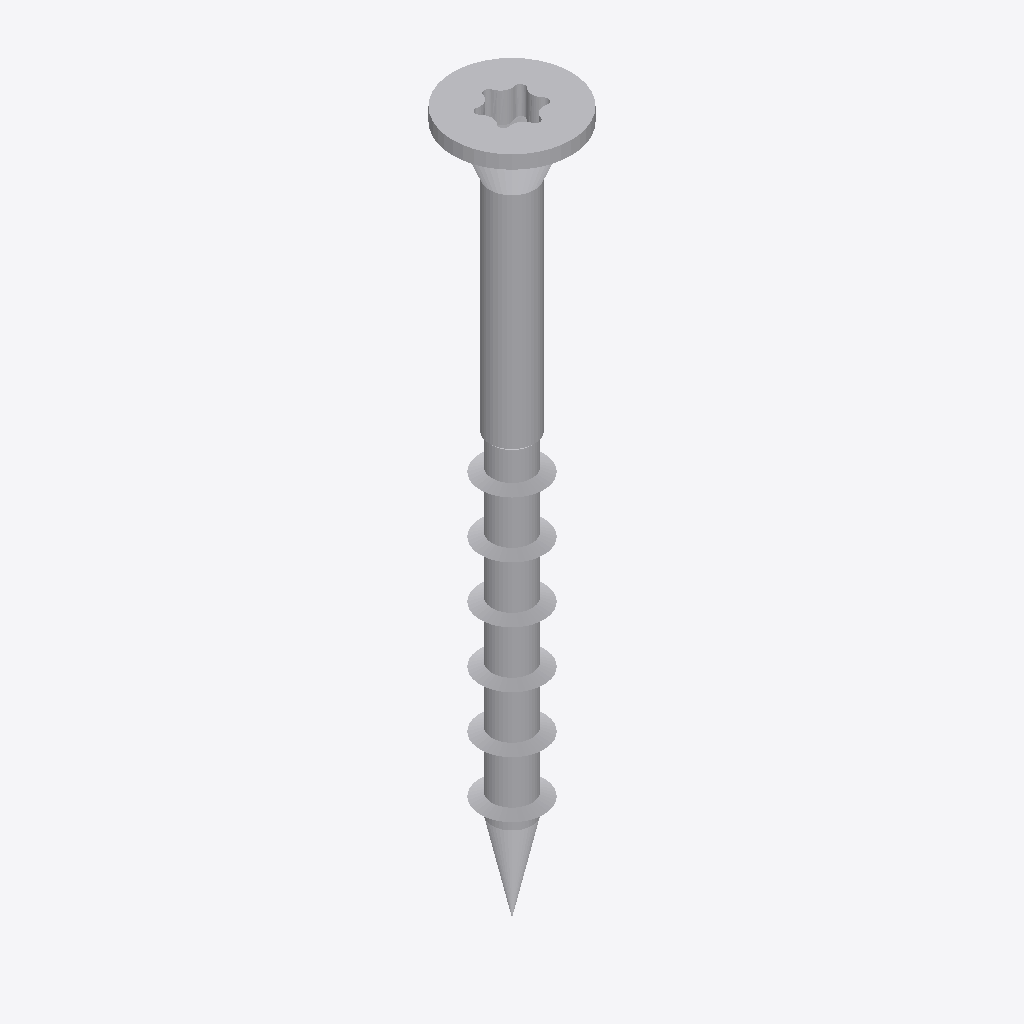
Isometric view of an IFC building model (IFC-SPF (STEP), schema IFC4, length unit metre), seen from the south-west, elements coloured by IFC class: 1 other element (light grey).
Extent 0.2 m × 0.2 m × 1.3 m (x, y, z). Elements (1): 1 IfcBuildingElementProxy.

HEADER;
FILE_DESCRIPTION(('ViewDefinition [TrimBim]','ExchangeRequirement [Any]'),'2;1');
FILE_NAME('TTUFS45X50PT.ifc','2024-06-14T13:31:40',('tronnguyen'),('Trimble'),'TrimBimToIFC ver 1.0','TrimBimToIFC ver 1.0','IFC4 model');
FILE_SCHEMA(('IFC4'));
ENDSEC;
DATA;
#32=IFCPROJECT('0000000000000000000001',#5,'Undefined',$,$,$,$,(#31),#25);
#33=IFCSITE('0000000000000000000002',#5,$,$,$,$,$,$,.ELEMENT.,$,$,$,$,$);
#5618=IFCBUILDINGELEMENTPROXY('0jkmd$gT54oBETB1KtrIC5',#5,'Undefined',$,$,#35,#5617,$,$);
ENDSEC;
